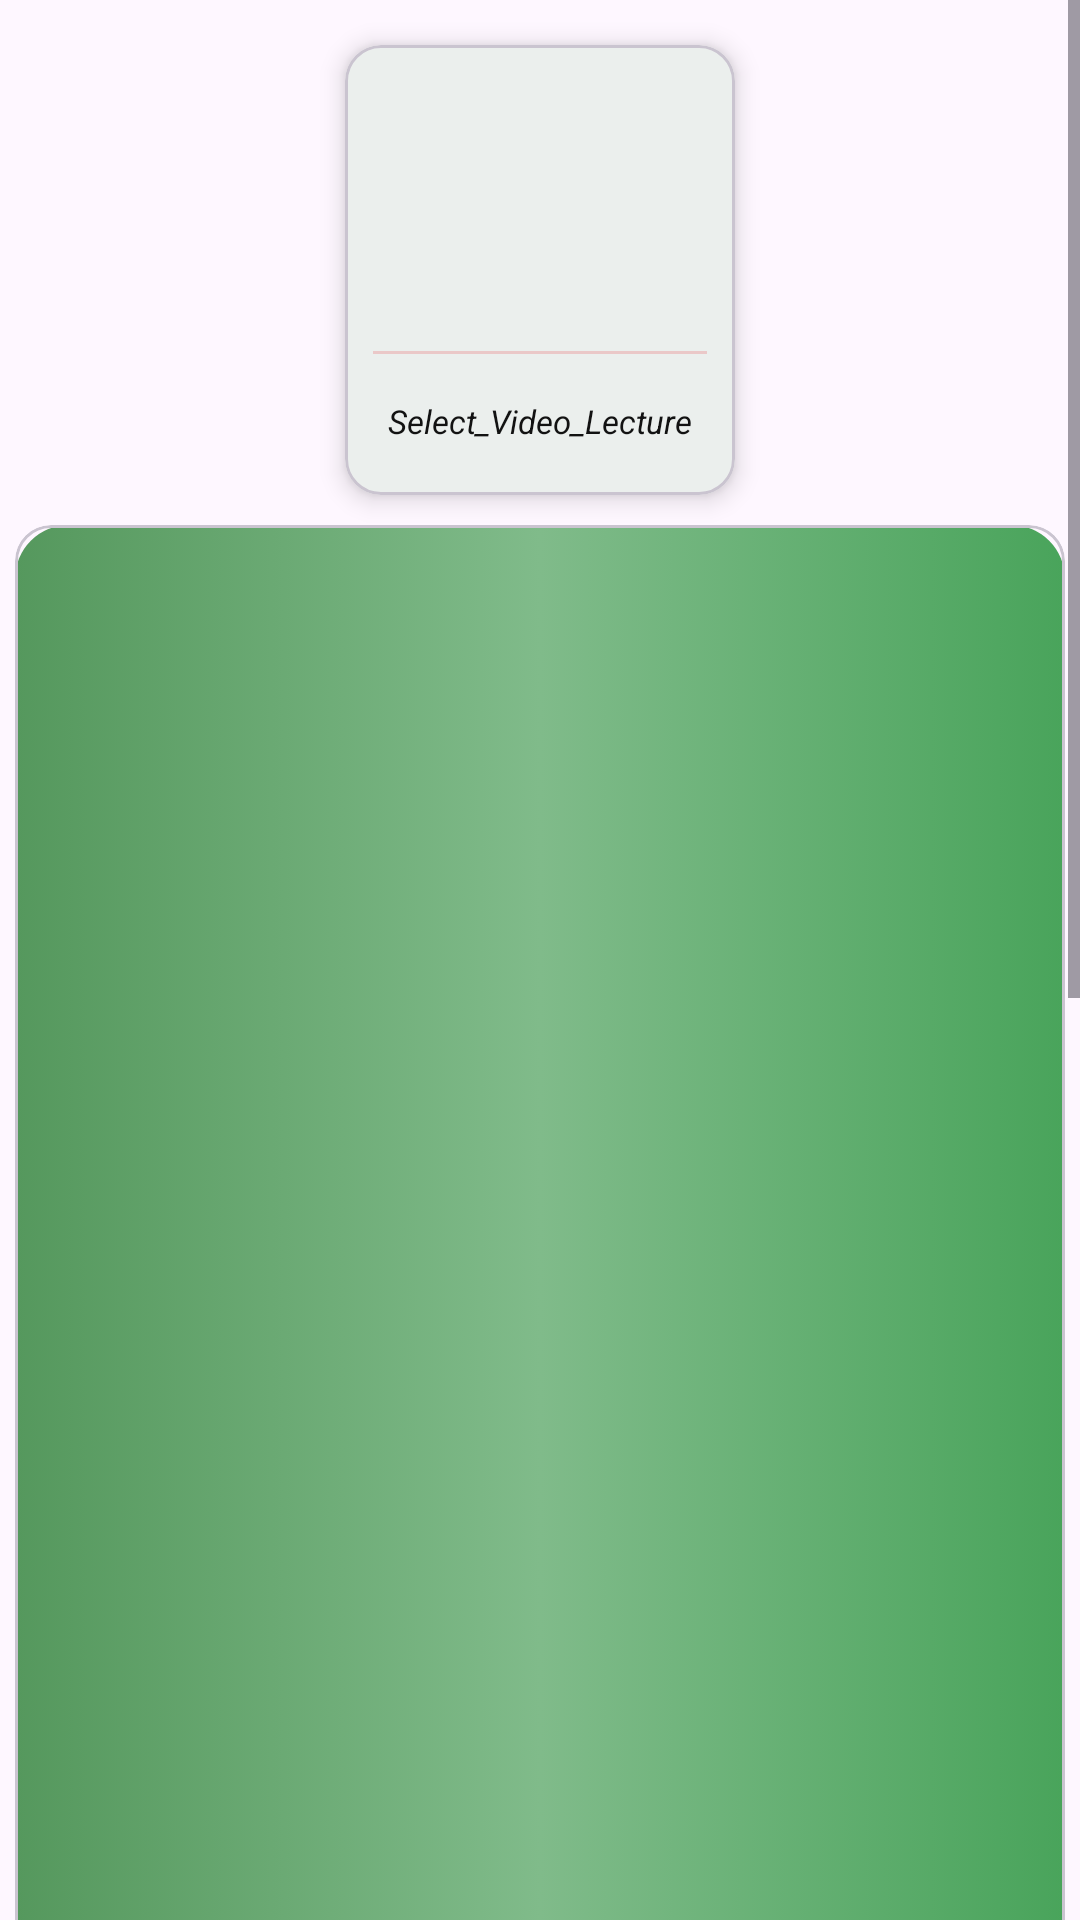

The Android layout XML behind this screen, and the referenced resources:
<!-- AndroidManifest.xml: application theme Theme.Mantissa -->
<!-- res/layout/activity_class_vedio.xml -->
<?xml version="1.0" encoding="utf-8"?>
<LinearLayout

    xmlns:android="http://schemas.android.com/apk/res/android"
    xmlns:app="http://schemas.android.com/apk/res-auto"
    xmlns:tools="http://schemas.android.com/tools"
    android:layout_width="match_parent"
    android:orientation="vertical"
    android:gravity="center"
    android:layout_height="match_parent"
    tools:context=".teacher.dash.ClassVedioActivity">


    <ScrollView

        android:layout_width="match_parent"
        android:layout_height="wrap_content">
        <LinearLayout
            android:layout_width="match_parent"
            android:layout_height="wrap_content"
            android:background="@drawable/background_top_menu"
            android:orientation="vertical"


            android:layout_marginTop="100dp"
            android:layout_margin="5dp">



            <com.google.android.material.card.MaterialCardView
                android:id="@+id/addPdfCard"
                android:layout_width="130dp"
                android:layout_height="150dp"
                android:background="@drawable/background_banner"
                android:layout_margin="10dp"
                android:layout_gravity="center"
                app:cardElevation="5dp"
                >


                <LinearLayout
                    android:layout_width="wrap_content"
                    android:layout_height="wrap_content"
                    android:background="@drawable/background_top_menu"
                    android:layout_gravity="center"
                    android:orientation="vertical">
                    <ImageView
                        android:layout_width="70dp"
                        android:background="@drawable/background_search"
                        android:layout_height="70dp"
                        android:layout_gravity="center"
                        android:layout_marginTop="10dp"

                        android:padding="15dp"
                        >

                    </ImageView>

                    <View
                        android:layout_width="match_parent"
                        android:layout_height="1dp"
                        android:background="#EAC8C8"
                        android:layout_marginTop="10dp"
                        />

                    <TextView
                        android:layout_width="wrap_content"
                        android:layout_height="wrap_content"
                        android:textStyle="italic"
                        android:textSize="11sp"
                        android:background="@drawable/background_search"
                        android:text="Select_Video_Lecture"
                        android:padding="5dp"
                        android:layout_marginTop="10dp"
                        android:textColor="@color/textColor"
                        />



                </LinearLayout>
            </com.google.android.material.card.MaterialCardView>

            <com.google.android.material.card.MaterialCardView
                android:layout_width="match_parent"
                android:layout_height="wrap_content">

                <ImageView
                    android:id="@+id/image"
                    android:layout_width="match_parent"
                    android:background="@drawable/background_banner"
                    android:layout_height="500dp"
                    android:scaleType="fitXY">

                </ImageView>

            </com.google.android.material.card.MaterialCardView>


            <com.google.android.material.textfield.TextInputLayout
                style="@style/Widget.Material3.TextInputLayout.OutlinedBox"
                android:layout_width="match_parent"
                android:layout_marginTop="16dp"
                android:layout_height="match_parent">

                <com.google.android.material.textfield.TextInputEditText
                    android:id="@+id/pdf_titletextbox1"
                    android:layout_width="match_parent"
                    android:layout_height="wrap_content"
                    android:layout_margin="10dp"
                    android:padding="15dp"
                    android:background="@drawable/background_search"
                    android:hint="Assignment Name" />
            </com.google.android.material.textfield.TextInputLayout>
            <com.google.android.material.textfield.TextInputLayout
                style="@style/Widget.Material3.TextInputLayout.OutlinedBox"
                android:layout_width="match_parent"
                android:layout_marginTop="16dp"
                android:layout_height="match_parent">

                <com.google.android.material.textfield.TextInputEditText
                    android:id="@+id/teachername1"
                    android:layout_width="match_parent"
                    android:layout_margin="10dp"
                    android:padding="15dp"
                    android:background="@drawable/background_search"
                    android:layout_height="wrap_content"
                    android:hint="Teacher Name" />
            </com.google.android.material.textfield.TextInputLayout>

            <com.google.android.material.textfield.TextInputLayout
                style="@style/Widget.Material3.TextInputLayout.OutlinedBox"
                android:layout_width="match_parent"
                android:layout_marginTop="16dp"
                android:layout_height="match_parent">

                <com.google.android.material.textfield.TextInputEditText
                    android:id="@+id/coursetitle1"

                    android:layout_width="match_parent"
                    android:layout_height="wrap_content"
                    android:layout_margin="10dp"
                    android:padding="15dp"
                    android:background="@drawable/background_search"
                    android:hint="Course Title" />
            </com.google.android.material.textfield.TextInputLayout>

            <com.google.android.material.textfield.TextInputLayout
                style="@style/Widget.Material3.TextInputLayout.OutlinedBox"
                android:layout_width="match_parent"
                android:layout_marginTop="16dp"
                android:layout_height="match_parent">

                <com.google.android.material.textfield.TextInputEditText
                    android:id="@+id/department1"
                    android:focusable="false"
                    android:layout_width="match_parent"
                    android:layout_margin="10dp"
                    android:padding="15dp"
                    android:background="@drawable/background_search"
                    android:layout_height="wrap_content"
                    android:hint="Department" />
            </com.google.android.material.textfield.TextInputLayout>

            <com.google.android.material.textfield.TextInputLayout
                style="@style/Widget.Material3.TextInputLayout.OutlinedBox"
                android:layout_width="match_parent"
                android:layout_marginTop="16dp"
                android:layout_height="match_parent">

                <com.google.android.material.textfield.TextInputEditText
                    android:id="@+id/account1"
                    android:focusable="false"
                    android:layout_width="match_parent"
                    android:layout_margin="10dp"
                    android:padding="15dp"
                    android:background="@drawable/background_search"
                    android:layout_height="wrap_content"
                    android:hint="Semester" />
            </com.google.android.material.textfield.TextInputLayout>
            <com.google.android.material.textfield.TextInputLayout
                style="@style/Widget.Material3.TextInputLayout.OutlinedBox"
                android:layout_width="match_parent"
                android:layout_marginTop="16dp"
                android:layout_height="match_parent">

                <com.google.android.material.textfield.TextInputEditText
                    android:id="@+id/Session1"
                    android:layout_width="match_parent"
                    android:layout_margin="10dp"
                    android:padding="15dp"
                    android:background="@drawable/background_search"
                    android:focusable="false"
                    android:layout_height="wrap_content"
                    android:hint="Session" />
            </com.google.android.material.textfield.TextInputLayout>

            <com.google.android.material.button.MaterialButton
                android:id="@+id/addebook1"
                android:layout_width="match_parent"
                android:layout_height="wrap_content"
                android:text="Add_VideoLecture"
                android:enabled="false"
                android:layout_marginTop="10dp"
                android:layout_marginLeft="15dp"
                android:layout_marginRight="15dp"
                style="@style/Widget.MaterialComponents.ExtendedFloatingActionButton"
                android:backgroundTint="#648f0a"

                />




        </LinearLayout>
    </ScrollView>



</LinearLayout>
<!-- resources referenced by this layout -->
<resources>
  <color name="textColor">#121212</color>
  <!-- drawable background_banner (drawable) -->
  <?xml version="1.0" encoding="utf-8"?>
  <selector xmlns:android="http://schemas.android.com/apk/res/android">
  <item>
      <shape>
          <gradient android:startColor="#55985D" android:centerColor="#80BB8A" android:endColor="#49A45B" android:angle="0"/>
          <corners android:radius="18sp"/>
      </shape>
  </item>
  </selector>
  <style name="Theme.Mantissa" parent="Base.Theme.Mantissa" />
  <style name="Base.Theme.Mantissa" parent="Theme.Material3.DayNight.NoActionBar">
          
        <item name="colorPrimary">@color/category1</item>
      </style>
  <color name="category1">#4CAF50</color>
</resources>
